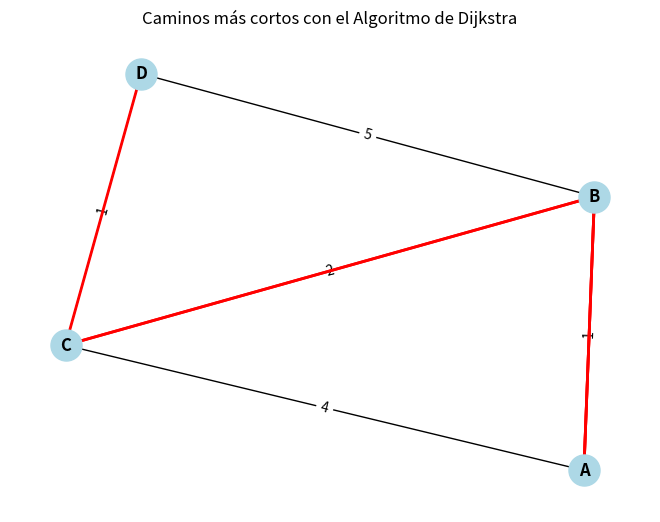

This chart was generated by the following Python code:
# -*- coding: utf-8 -*-
"""


@author: jared Montes Candela
"""

import heapq
import networkx as nx
import matplotlib.pyplot as plt

def dijkstra(graph, start):
    """
    Implementación del Algoritmo de Dijkstra.
    
    :param graph: Un diccionario donde las claves son los nodos y los valores son listas de tuplas (vecino, peso)
    :param start: El nodo inicial desde el cual calcular las distancias más cortas
    :return: Un diccionario con las distancias más cortas desde el nodo inicial a todos los otros nodos
    """
    # Inicializamos el diccionario de distancias con infinito para todos los nodos
    distances = {node: float('inf') for node in graph}
    # La distancia al nodo inicial es 0
    distances[start] = 0
    
    # Creamos una cola de prioridad para explorar los nodos, inicializada con el nodo de inicio
    priority_queue = [(0, start)]
    
    # Diccionario para almacenar los caminos más cortos
    shortest_paths = {node: [] for node in graph}
    shortest_paths[start] = [start]
    
    while priority_queue:
        # Extraemos el nodo con la distancia mínima
        current_distance, current_node = heapq.heappop(priority_queue)
        
        # Si la distancia actual es mayor que la almacenada, continuamos (esto ocurre si el nodo ya fue procesado)
        if current_distance > distances[current_node]:
            continue
        
        # Exploramos los vecinos del nodo actual
        for neighbor, weight in graph[current_node]:
            distance = current_distance + weight
            
            # Si encontramos una distancia menor, actualizamos y añadimos el vecino a la cola de prioridad
            if distance < distances[neighbor]:
                distances[neighbor] = distance
                heapq.heappush(priority_queue, (distance, neighbor))
                # Actualizamos el camino más corto
                shortest_paths[neighbor] = shortest_paths[current_node] + [neighbor]
    
    return distances, shortest_paths

def draw_graph(graph, shortest_paths):
    """
    Dibuja el grafo y los caminos más cortos calculados por el algoritmo de Dijkstra.
    
    :param graph: Un diccionario donde las claves son los nodos y los valores son listas de tuplas (vecino, peso)
    :param shortest_paths: Un diccionario con los caminos más cortos desde el nodo inicial a todos los otros nodos
    """
    G = nx.Graph()
    
    # Añadimos los nodos y las aristas al grafo
    for node in graph:
        for neighbor, weight in graph[node]:
            G.add_edge(node, neighbor, weight=weight)
    
    pos = nx.spring_layout(G)  # Calculamos las posiciones de los nodos
    
    # Dibujamos los nodos y las aristas del grafo
    nx.draw(G, pos, with_labels=True, node_color='lightblue', node_size=500, font_weight='bold')
    edge_labels = {(u, v): f'{d["weight"]}' for u, v, d in G.edges(data=True)}
    nx.draw_networkx_edge_labels(G, pos, edge_labels=edge_labels)
    
    # Dibujamos los caminos más cortos
    for path in shortest_paths.values():
        if len(path) > 1:
            edges = [(path[i], path[i + 1]) for i in range(len(path) - 1)]
            nx.draw_networkx_edges(G, pos, edgelist=edges, edge_color='r', width=2)
    
    plt.title('Caminos más cortos con el Algoritmo de Dijkstra')
    plt.show()

# Definición del grafo como un diccionario
# Cada clave es un nodo y su valor es una lista de tuplas (vecino, peso)
graph = {
    'A': [('B', 1), ('C', 4)],
    'B': [('A', 1), ('C', 2), ('D', 5)],
    'C': [('A', 4), ('B', 2), ('D', 1)],
    'D': [('B', 5), ('C', 1)]
}

# Llamada a la función de Dijkstra con el nodo inicial 'A'
shortest_distances, shortest_paths = dijkstra(graph, 'A')

# Imprimimos las distancias más cortas desde 'A' a todos los otros nodos
print("Distancias más cortas desde el nodo 'A':")
for node, distance in shortest_distances.items():
    print(f"Distancia a {node}: {distance}")

# Dibujamos el grafo y los caminos más cortos
draw_graph(graph, shortest_paths)
